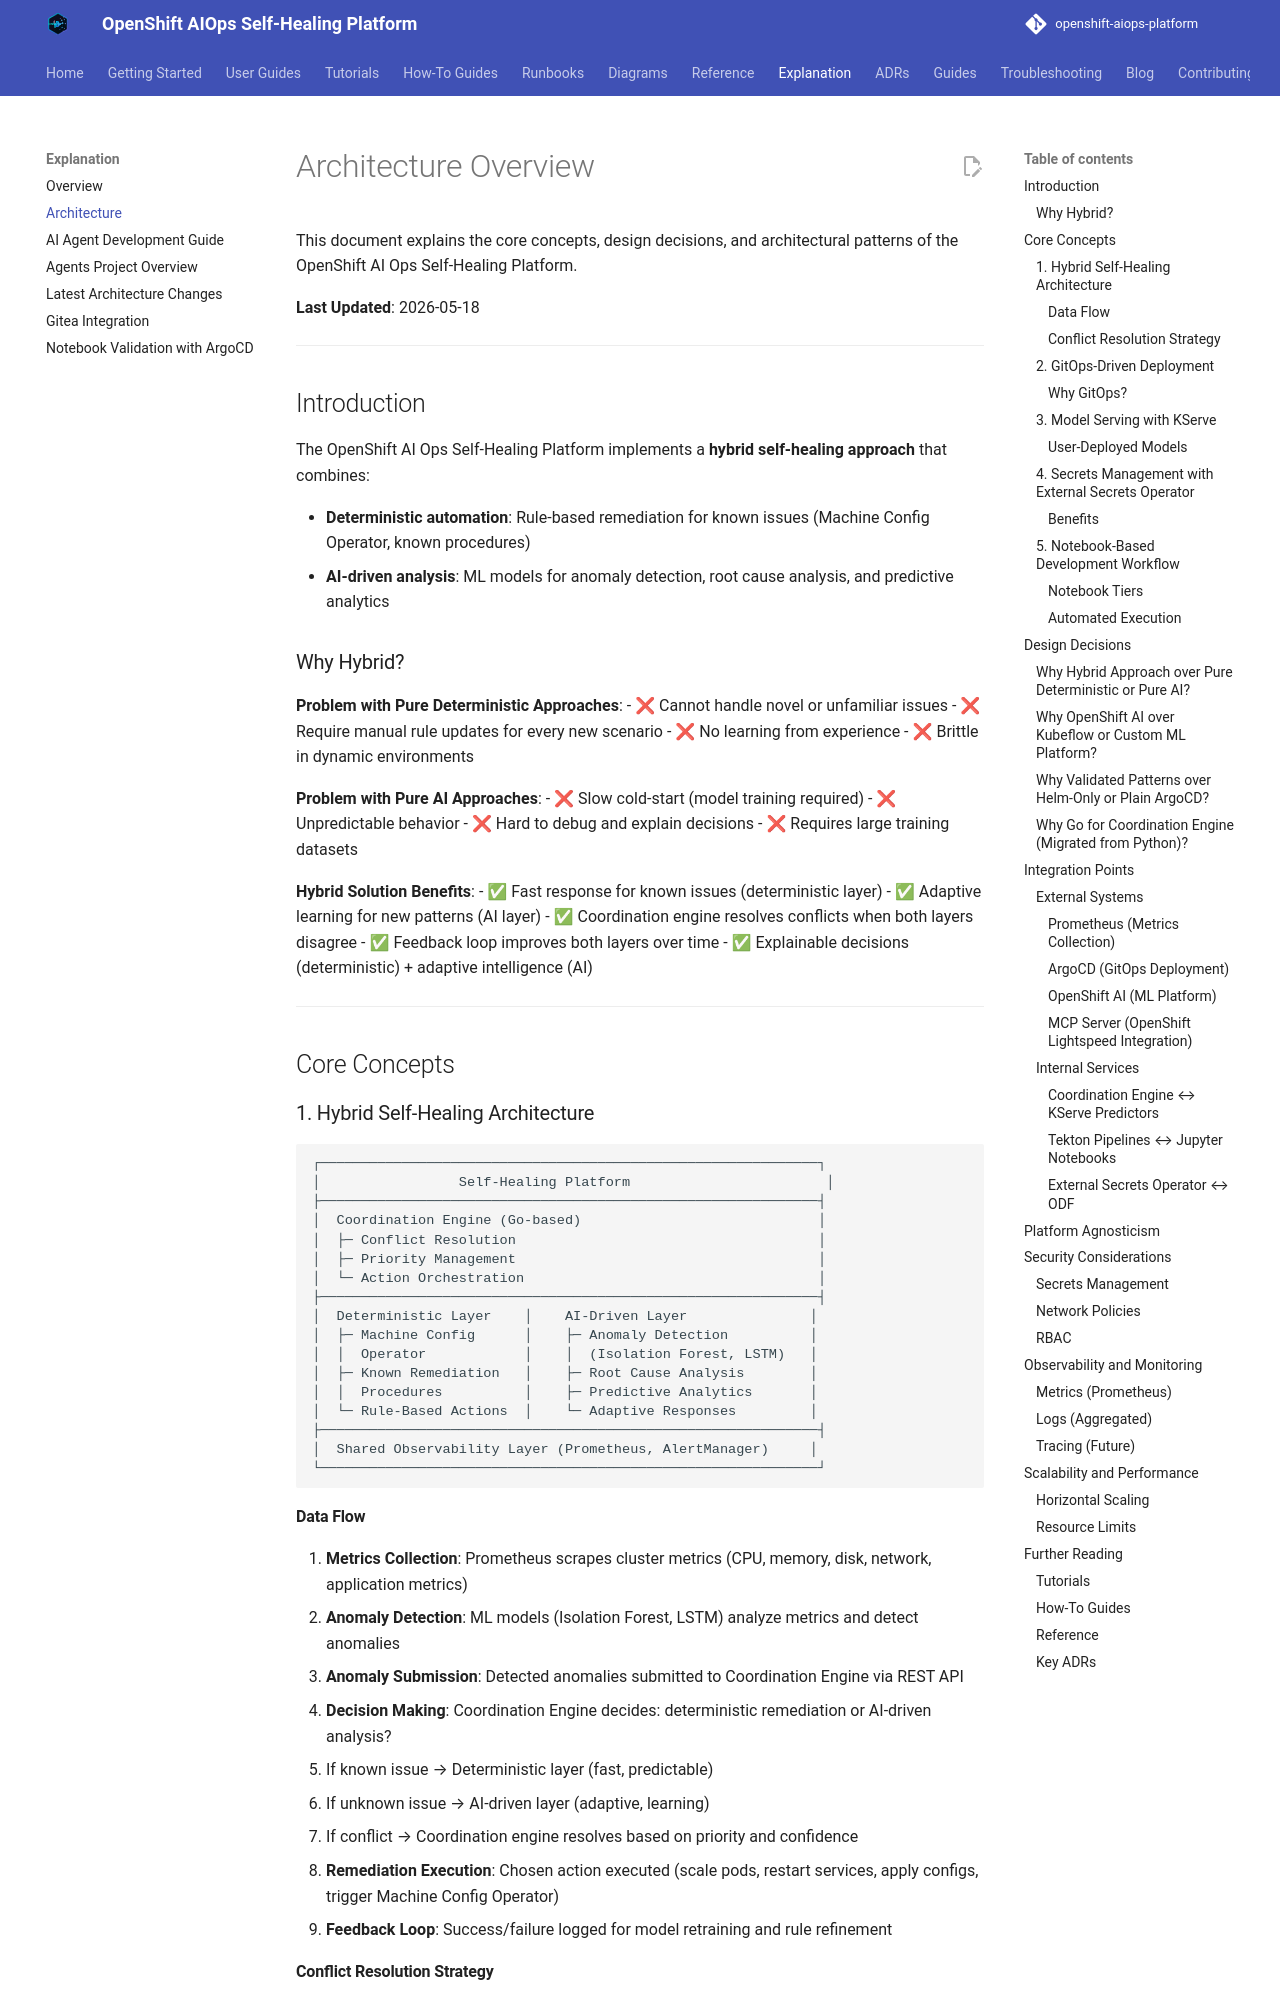

repository: KubeHeal/openshift-aiops-platform · page: explanation/architecture-overview/index.html · generator: mkdocs

---
title: Architecture Overview
---

# Architecture Overview

This document explains the core concepts, design decisions, and architectural patterns of the OpenShift AI Ops Self-Healing Platform.

**Last Updated**: 2026-05-18

---

## Introduction

The OpenShift AI Ops Self-Healing Platform implements a **hybrid self-healing approach** that combines:

- **Deterministic automation**: Rule-based remediation for known issues (Machine Config Operator, known procedures)
- **AI-driven analysis**: ML models for anomaly detection, root cause analysis, and predictive analytics

### Why Hybrid?

**Problem with Pure Deterministic Approaches**:
- ❌ Cannot handle novel or unfamiliar issues
- ❌ Require manual rule updates for every new scenario
- ❌ No learning from experience
- ❌ Brittle in dynamic environments

**Problem with Pure AI Approaches**:
- ❌ Slow cold-start (model training required)
- ❌ Unpredictable behavior
- ❌ Hard to debug and explain decisions
- ❌ Requires large training datasets

**Hybrid Solution Benefits**:
- ✅ Fast response for known issues (deterministic layer)
- ✅ Adaptive learning for new patterns (AI layer)
- ✅ Coordination engine resolves conflicts when both layers disagree
- ✅ Feedback loop improves both layers over time
- ✅ Explainable decisions (deterministic) + adaptive intelligence (AI)

---

## Core Concepts

### 1. Hybrid Self-Healing Architecture

```
┌─────────────────────────────────────────────────────────────┐
│                 Self-Healing Platform                        │
├─────────────────────────────────────────────────────────────┤
│  Coordination Engine (Go-based)                             │
│  ├─ Conflict Resolution                                     │
│  ├─ Priority Management                                     │
│  └─ Action Orchestration                                    │
├─────────────────────────────────────────────────────────────┤
│  Deterministic Layer    │    AI-Driven Layer               │
│  ├─ Machine Config      │    ├─ Anomaly Detection          │
│  │  Operator            │    │  (Isolation Forest, LSTM)   │
│  ├─ Known Remediation   │    ├─ Root Cause Analysis        │
│  │  Procedures          │    ├─ Predictive Analytics       │
│  └─ Rule-Based Actions  │    └─ Adaptive Responses         │
├─────────────────────────────────────────────────────────────┤
│  Shared Observability Layer (Prometheus, AlertManager)     │
└─────────────────────────────────────────────────────────────┘
```

#### Data Flow

1. **Metrics Collection**: Prometheus scrapes cluster metrics (CPU, memory, disk, network, application metrics)
2. **Anomaly Detection**: ML models (Isolation Forest, LSTM) analyze metrics and detect anomalies
3. **Anomaly Submission**: Detected anomalies submitted to Coordination Engine via REST API
4. **Decision Making**: Coordination Engine decides: deterministic remediation or AI-driven analysis?
   - If known issue → Deterministic layer (fast, predictable)
   - If unknown issue → AI-driven layer (adaptive, learning)
   - If conflict → Coordination engine resolves based on priority and confidence
5. **Remediation Execution**: Chosen action executed (scale pods, restart services, apply configs, trigger Machine Config Operator)
6. **Feedback Loop**: Success/failure logged for model retraining and rule refinement
